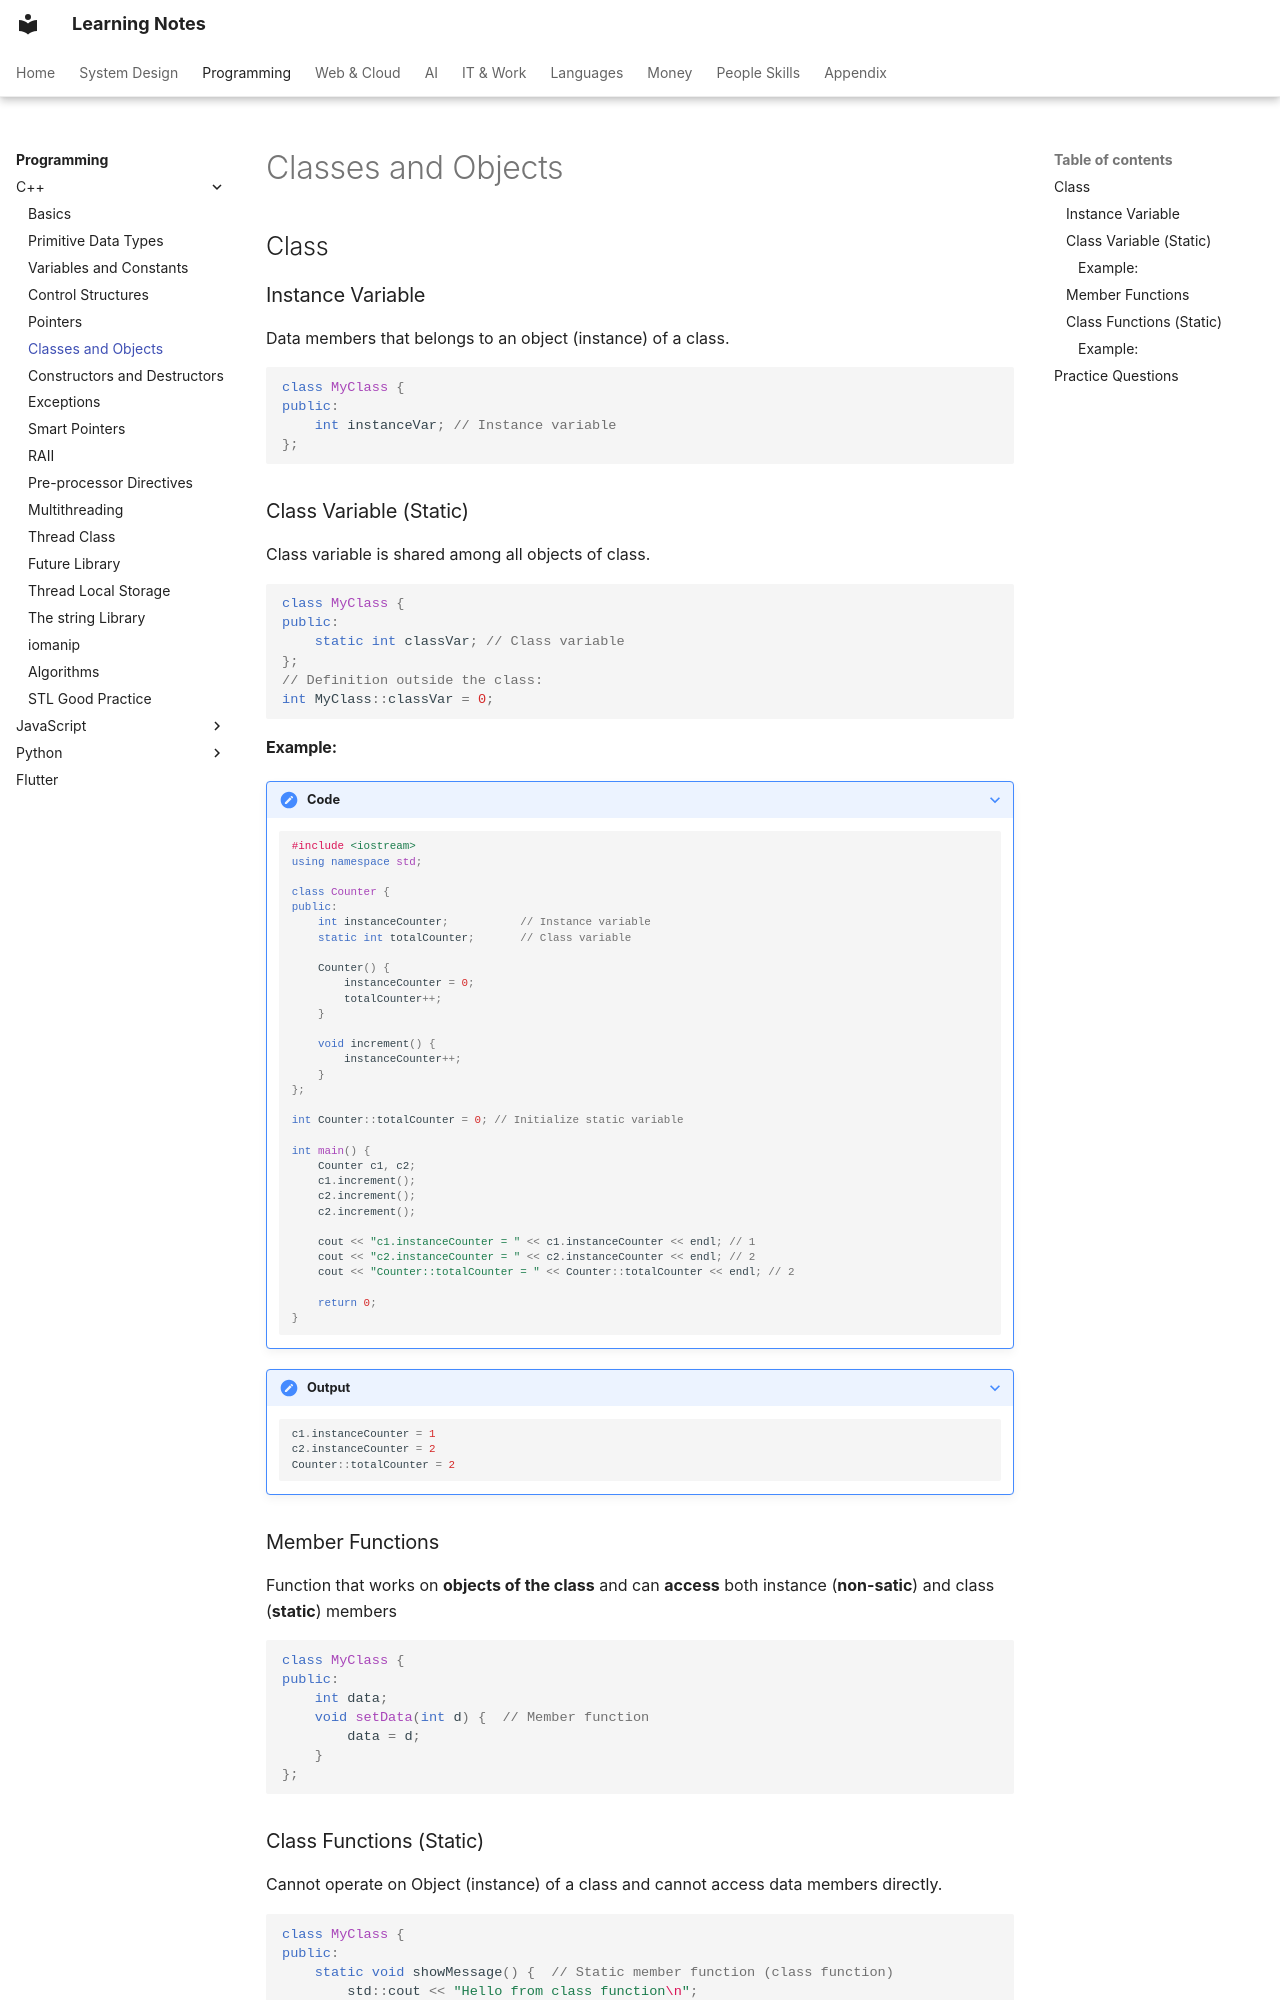

repository: pratham-garg-456/learning-notes · page: coding/cpp/classes-and-objects/index.html · generator: mkdocs

---
title: Classes and Objects
---

# Classes and Objects

## Class

### Instance Variable

Data members that belongs to an object (instance) of a class.

```cpp
class MyClass {
public:
    int instanceVar; // Instance variable
};
```

### Class Variable (Static)

Class variable is shared among all objects of class.

```cpp
class MyClass {
public:
    static int classVar; // Class variable
};
// Definition outside the class:
int MyClass::classVar = 0;
```

#### Example:

??? note "Code"
    
    ```cpp
    #include <iostream>
    using namespace std;
    
    class Counter {
    public:
        int instanceCounter;           // Instance variable
        static int totalCounter;       // Class variable
    
        Counter() {
            instanceCounter = 0;
            totalCounter++;
        }
    
        void increment() {
            instanceCounter++;
        }
    };
    
    int Counter::totalCounter = 0; // Initialize static variable
    
    int main() {
        Counter c1, c2;
        c1.increment();
        c2.increment();
        c2.increment();
    
        cout << "c1.instanceCounter = " << c1.instanceCounter << endl; // 1
        cout << "c2.instanceCounter = " << c2.instanceCounter << endl; // 2
        cout << "Counter::totalCounter = " << Counter::totalCounter << endl; // 2
    
        return 0;
    }
    ```
    
??? note "Output"
    
    ```cpp
    c1.instanceCounter = 1
    c2.instanceCounter = 2
    Counter::totalCounter = 2
    ```
    

### Member Functions

Function that works on **objects of the class** and can **access** both instance (**non-satic**) and class (**static**) members

```cpp
class MyClass {
public:
    int data;
    void setData(int d) {  // Member function
        data = d;
    }
};
```

### Class Functions (Static)

Cannot operate on Object (instance) of a class and cannot access data members directly.

```cpp
class MyClass {
public:
    static void showMessage() {  // Static member function (class function)
        std::cout << "Hello from class function\n";
    }
};

// Usage:
MyClass::showMessage(); // Called without needing an object
```
